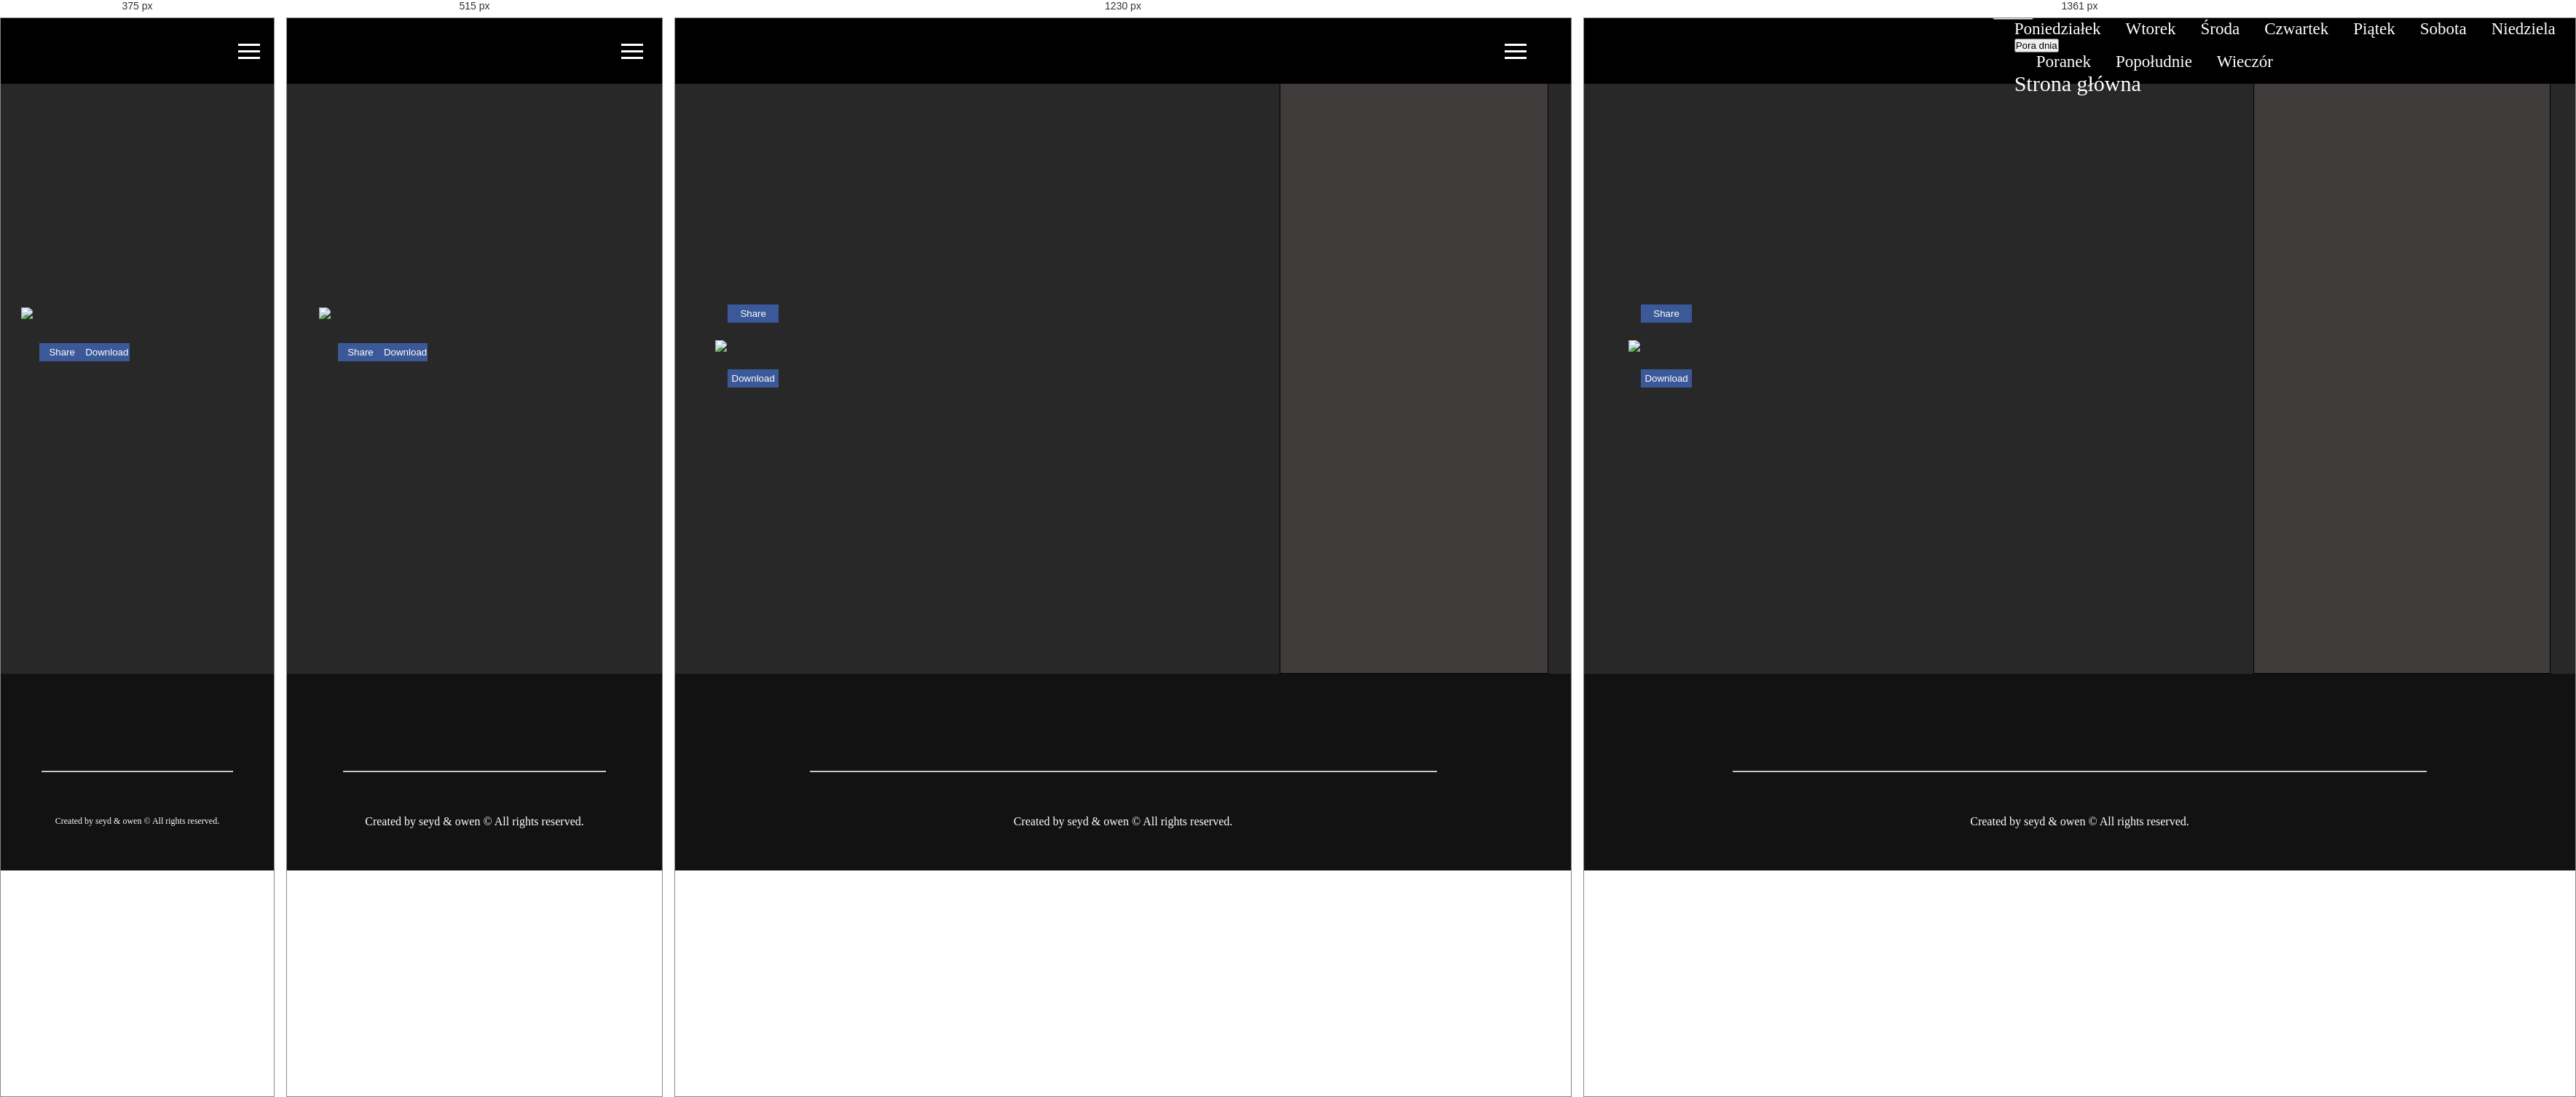
Rendered at 375 px, 515 px, 1230 px and 1361 px, left to right.

<!-- file: daily.html -->
<!DOCTYPE html>
<html lang="pl">
    <head>
        <meta charset="UTF-8">
        <meta name="viewport" content="width=device-width, initial-scale=1.0">
        <!-- Styles -->
        <link rel='stylesheet' id='google-fonts-css'  href='https://fonts.googleapis.com/css?family=Roboto%7CAlata%7CRoboto+Condensed%7COswald%7CRoboto+Slab&#038;display=swap&#038;ver=5.5' type='text/css' media='all' />
        <link href="https://fonts.googleapis.com/css2?family=Abel&family=Italianno&family=Montserrat&family=Oswald&display=swap" rel="stylesheet">
        <link rel="stylesheet" href="https://pro.fontawesome.com/releases/v5.10.0/css/all.css" integrity="sha384-AYmEC3Yw5cVb3ZcuHtOA93w35dYTsvhLPVnYs9eStHfGJvOvKxVfELGroGkvsg+p" crossorigin="anonymous"/>
        <!-- MyStyles -->
        <link rel="stylesheet" href="styles/style.css">
        <title>Życzenia codzienne</title>
    </head>
<body>
    <!-- Menu -->
    <nav id="menu">
        <a href="" class="logo"></a>
        <button class="menu-toggler">
            <span></span>
            <span></span>
            <span></span>
        </button>
        <div class="navbar-menu">
            <!-- Dzień -->
            <div class="dropdown">
                <button class="dropbtn">Na dzień</button>
                <div class="dropdown-content">
                <a class="color" href="#">Poniedziałek</a>
                <a class="color" href="#">Wtorek</a>
                <a class="color" href="#">Środa</a>
                <a class="color" href="#">Czwartek</a>
                <a class="color" href="#">Piątek</a>
                <a class="color" href="#">Sobota</a>
                <a class="color" href="#">Niedziela</a>
                </div>
            </div>
            <!-- Dzień -->
            <!-- Dzień -->
            <div style="margin-left: 30px;" class="dropdown">
                <button class="dropbtn">Pora dnia</button>
                <div class="dropdown-content">
                <a class="color" href="#">Poranek</a>
                <a class="color" href="#">Popołudnie</a>
                <a class="color" href="#">Wieczór</a>
                </div>
            </div>
            <!-- Dzień -->
            <a href="main-page.html#home">Strona główna</a>
        </div>
    </nav>
    <!-- Menu -->

    <!-- Content -->
    <main>
        <article class="article-new">
            <div class="photo">
                <img src="https://memy.tapeciarnia.pl/memy/milutkiej-soboty-zycze.jpg">
                <div class="photo-sidebar">
                    <button>Share</button>
                    <button>Download</button>
                </div>
            </div>
        </article>
        <aside></aside>
    </main>
    <!-- Content -->

    <!-- Go2Top -->
    <button id="go2Top" class="fas fa-arrow-up goTop" style="cursor: pointer;"></button>
    <!-- Go2Top -->

    <!-- Footer -->
    <footer>
        <div class="top-footer">
            <a href=""><i class="fab fa-facebook-f fa-4x"></i></a>
            <a href=""><i class="fab fa-instagram fa-4x"></i></a>
        </div>
        <hr>
        <div class="bottom-footer">
            Created by seyd & owen &#169; All rights reserved.
        </div>
    </footer>
    <!-- Footer -->
    <!-- MyScripts -->
    <script src="scripts/scripts.js"></script>
</body>
</html>

/* @media block from style.css */
@media screen and (max-width: 1360px){
  .home h1 {
    font-size: 50px;
  }
  .menu-toggler{
    display: block;
  }
  nav {
    position: fixed;
  }
  .navbar-menu{
    position: fixed;
    height: 100vh;
    width: 75%;
    background-color: rgb(19, 18, 18);
    top: 0;
    right: -100%;
    max-width: 400px;
    padding: 80px 50px;
    transition: .3s linear;
    z-index: 999;
  }
  .navbar-menu a{
    display: block;
    font-size: 30px;
    margin: 30px 0;
  }
  .menu-toggler {
    position: fixed;
    right: 5%;
  }
  .navbar-menu.active{
    right: 0;
  }
  .menu-toggler.active span:nth-child(1){
    transform: rotate(-45deg);
     top: 4px;
  }
  .menu-toggler.active span:nth-child(2){
    opacity: 0;
  }
  .menu-toggler.active span:nth-child(3){
    transform: rotate(45deg);
    bottom: 14px;
  }
  .dropdown-container {
    background: transparent !important;
    line-height: normal !important;
    padding-left: 10% !important;
  }
}

/* @media block from style.css */
@media screen and (max-width: 1000px){
  .services {
    justify-content: space-around;
  }
  .service {
    width: 40%;
  }
  .contact-info {
    flex-direction: column;
    justify-content: center;
    align-items: center;
  }
  .contact-info .item {
    margin-bottom: 4%;
    width: 80%;
  }
  .slider h1 {
    font-size: 30px;
  }
}

/* @media block from style.css */
@media screen and (max-width: 750px){
  .services {
    flex-direction: column;
    justify-content: center;
    align-items: center;
  }
  .service {
    width: 90%;
  }
  .slider h1 {
    transition: 2s;
    font-size: 26px;
  }
  .photo {
    flex-direction: column;
  }
  .photo-sidebar {
    flex-direction: row;
    width: 90%;
    height: 10vh;
  }
  .article-new img {
    width: 125%;
  }
}

/* @media block from style.css */
@media screen and (max-width: 1100px){
  .article-content {
    width: 90%;
  }
  .slider {
     width: 86.5%;
  }
  aside {
    display: none;
  }
  .article-new {
    width: 80%;
  }
}

/* @media block from style.css */
@media screen and (max-width: 650px) {
  .info p {
    font-size: 12px;
  }
  .portfolio-slider {
    font-size: 15px;
  }
  .slider h1 {
    transition: 2s;
    font-size: 22px;
  }
}

/* @media block from style.css */
@media screen and (max-width: 300px) {
  .info p {
    font-size: 11px;
  }
}

/* @media block from style.css */
@media only screen and (width:320px){
  .info p {
    font-size: 11px;
  }
}

/* @media block from style.css */
@media screen and (min-width: 1024px) {
  .info p {
    font-size: 23px;
  }
}

/* @media block from style.css */
@media screen and (max-width: 380px) {
  header h2 {
    font-size: 30px;
  }
  .bottom-footer {
    font-size: 12px;
  }
}